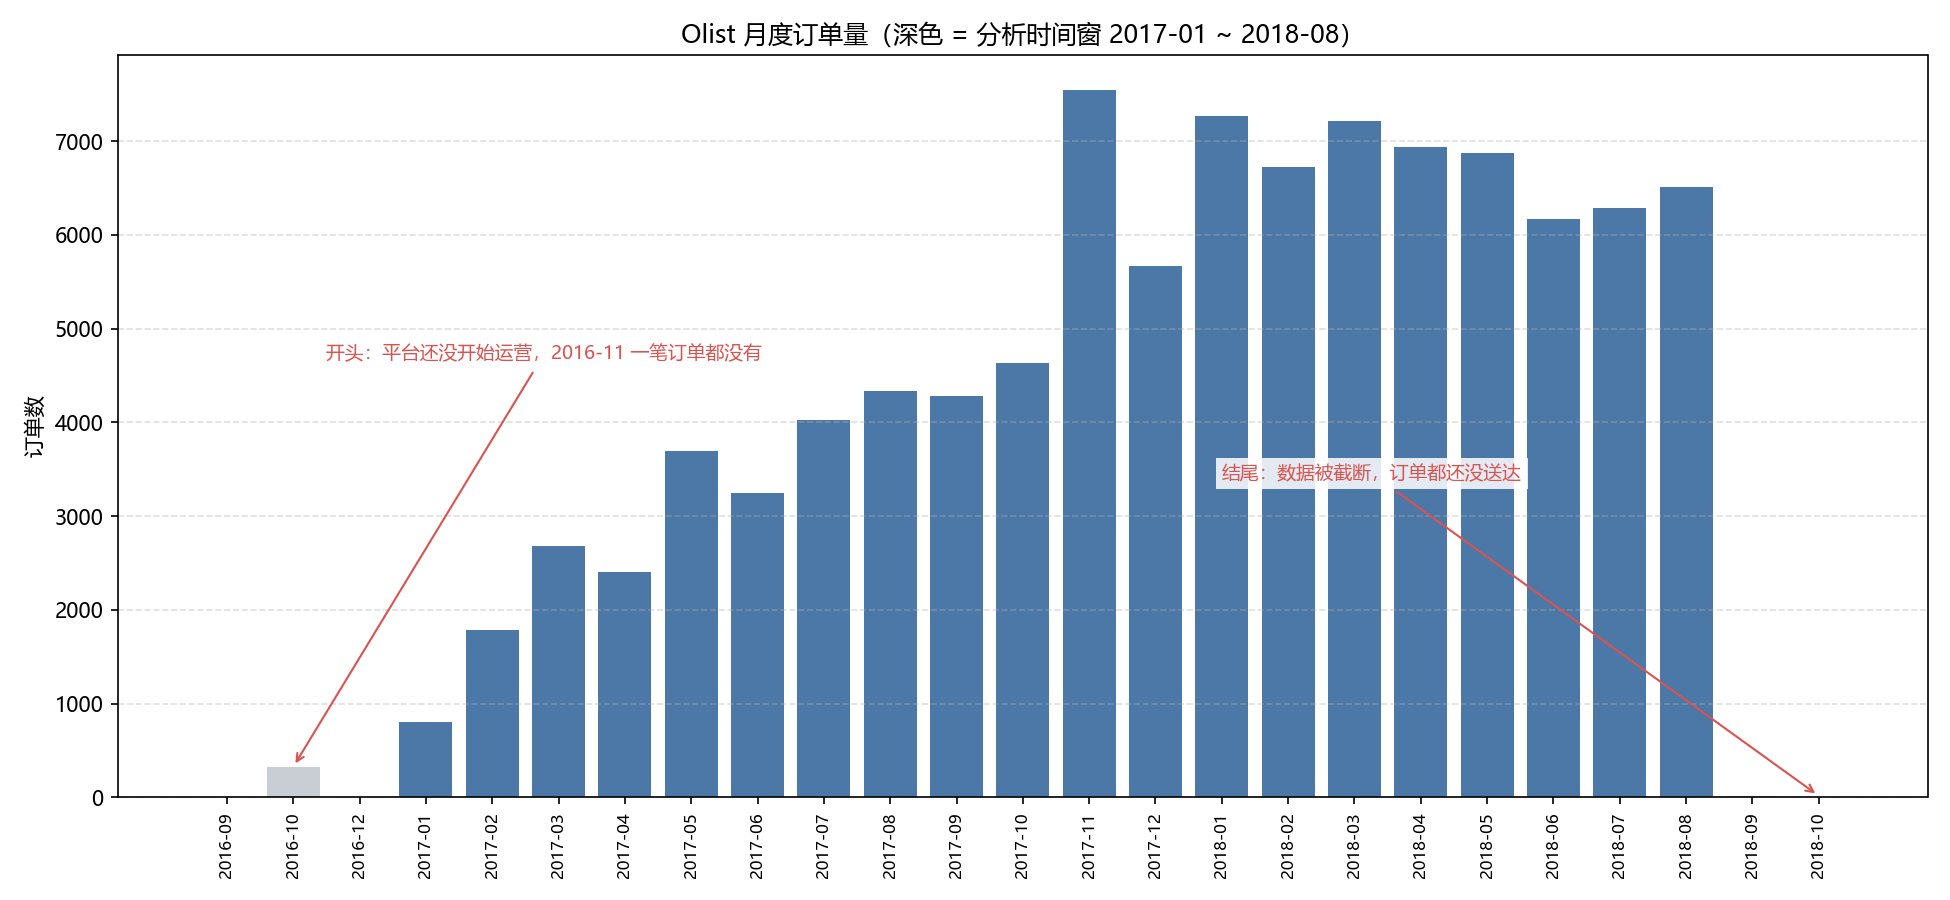

The data file committed next to this chart (first rows):
month, 订单数, 已送达, 有数据天数, 未送达占比
2016-09, 4, 1, 4, 75.0
2016-10, 324, 265, 10, 18.21
2016-12, 1, 1, 1, 0.0
2017-01, 800, 750, 27, 6.25
2017-02, 1780, 1653, 28, 7.135
2017-03, 2682, 2546, 31, 5.071
2017-04, 2404, 2303, 30, 4.201
2017-05, 3700, 3546, 31, 4.162
2017-06, 3245, 3135, 30, 3.39
2017-07, 4026, 3872, 31, 3.825
2017-08, 4331, 4193, 31, 3.186
2017-09, 4285, 4150, 30, 3.151
2017-10, 4631, 4478, 31, 3.304
2017-11, 7544, 7289, 30, 3.38
2017-12, 5673, 5513, 31, 2.82
2018-01, 7269, 7069, 31, 2.751
2018-02, 6728, 6555, 28, 2.571
2018-03, 7211, 7003, 31, 2.884
2018-04, 6939, 6798, 30, 2.032
2018-05, 6873, 6749, 31, 1.804
2018-06, 6167, 6099, 30, 1.103
2018-07, 6292, 6159, 31, 2.114
2018-08, 6512, 6351, 31, 2.472
2018-09, 16, 0, 11, 100.0
2018-10, 4, 0, 4, 100.0
